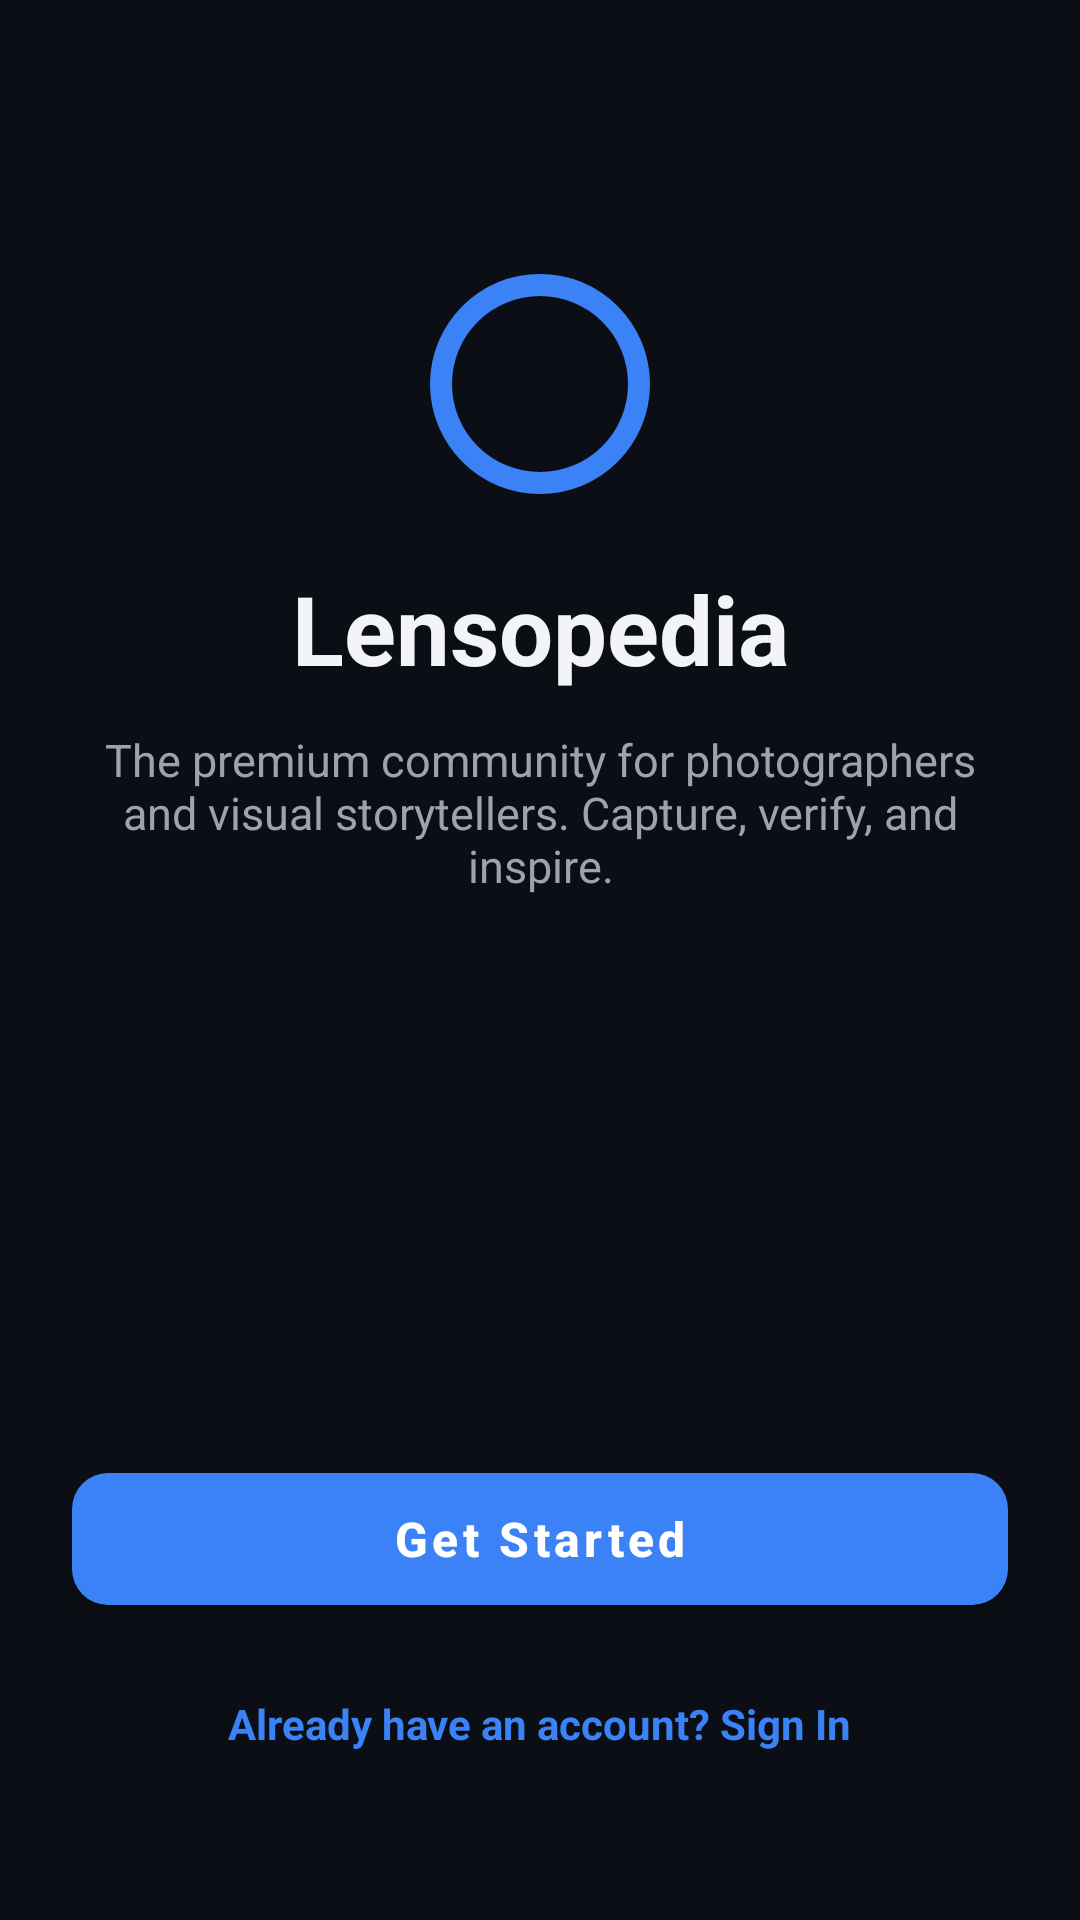

Layout XML and referenced resources for this Android screen:
<!-- AndroidManifest.xml: application theme AppTheme -->
<!-- res/layout/activity_main.xml -->
<?xml version="1.0" encoding="utf-8"?>
<androidx.constraintlayout.widget.ConstraintLayout xmlns:android="http://schemas.android.com/apk/res/android"
    xmlns:app="http://schemas.android.com/apk/res-auto"
    android:layout_width="match_parent"
    android:layout_height="match_parent"
    android:background="@color/colorBackground"
    android:padding="24dp">

    <ImageView
        android:id="@+id/ivLogo"
        android:layout_width="88dp"
        android:layout_height="88dp"
        android:layout_marginTop="60dp"
        android:src="@drawable/ic_lens_aperture"
        app:layout_constraintEnd_toEndOf="parent"
        app:layout_constraintStart_toStartOf="parent"
        app:layout_constraintTop_toTopOf="parent"
        app:tint="@color/colorPrimary" />

    <TextView
        android:id="@+id/tvAppTitle"
        android:layout_width="wrap_content"
        android:layout_height="wrap_content"
        android:layout_marginTop="16dp"
        android:text="@string/app_name"
        android:textColor="@color/colorTextPrimary"
        android:textSize="32sp"
        android:textStyle="bold"
        app:layout_constraintEnd_toEndOf="parent"
        app:layout_constraintStart_toStartOf="parent"
        app:layout_constraintTop_toBottomOf="@id/ivLogo" />

    <TextView
        android:id="@+id/tvTagline"
        android:layout_width="0dp"
        android:layout_height="wrap_content"
        android:layout_marginTop="12dp"
        android:gravity="center"
        android:text="The premium community for photographers and visual storytellers. Capture, verify, and inspire."
        android:textColor="@color/colorTextSecondary"
        android:textSize="15sp"
        app:layout_constraintEnd_toEndOf="parent"
        app:layout_constraintStart_toStartOf="parent"
        app:layout_constraintTop_toBottomOf="@id/tvAppTitle" />

    <com.google.android.material.button.MaterialButton
        android:id="@+id/btnGetStarted"
        android:layout_width="0dp"
        android:layout_height="56dp"
        android:layout_marginBottom="16dp"
        android:text="Get Started"
        android:textAllCaps="false"
        android:textSize="16sp"
        android:textStyle="bold"
        app:cornerRadius="12dp"
        app:layout_constraintBottom_toTopOf="@id/tvSignInPrompt"
        app:layout_constraintEnd_toEndOf="parent"
        app:layout_constraintStart_toStartOf="parent" />

    <TextView
        android:id="@+id/tvSignInPrompt"
        android:layout_width="wrap_content"
        android:layout_height="wrap_content"
        android:layout_marginBottom="24dp"
        android:padding="8dp"
        android:text="Already have an account? Sign In"
        android:textColor="@color/colorPrimary"
        android:textSize="14sp"
        android:textStyle="bold"
        app:layout_constraintBottom_toBottomOf="parent"
        app:layout_constraintEnd_toEndOf="parent"
        app:layout_constraintStart_toStartOf="parent" />

</androidx.constraintlayout.widget.ConstraintLayout>
<!-- resources referenced by this layout -->
<resources>
  <color name="colorBackground">#0B0E14</color>
  <color name="colorPrimary">#3B82F6</color>
  <color name="colorTextPrimary">#F3F4F6</color>
  <color name="colorTextSecondary">#9CA3AF</color>
  <!-- drawable ic_lens_aperture (drawable) -->
  <vector xmlns:android="http://schemas.android.com/apk/res/android"
      android:width="24dp"
      android:height="24dp"
      android:viewportWidth="24"
      android:viewportHeight="24">
      <path
          android:fillColor="#FF000000"
          android:pathData="M12,2A10,10 0 0,0 2,12A10,10 0 0,0 12,22A10,10 0 0,0 22,12A10,10 0 0,0 12,2M12,4A8,8 0 0,1 20,12A8,8 0 0,1 12,20A8,8 0 0,1 4,12A8,8 0 0,1 12,4Z" />
  </vector>
  <string name="app_name">Lensopedia</string>
  <style name="AppTheme" parent="Theme.MaterialComponents.DayNight.NoActionBar">
          
          <item name="colorPrimary">@color/colorPrimary</item>
          <item name="colorPrimaryDark">@color/colorPrimaryDark</item>
          <item name="colorAccent">@color/colorAccent</item>
          <item name="android:windowBackground">@color/colorBackground</item>
          <item name="android:statusBarColor">@color/colorBackground</item>
      </style>
  <color name="colorPrimaryDark">#1D4ED8</color>
  <color name="colorAccent">#60A5FA</color>
</resources>
